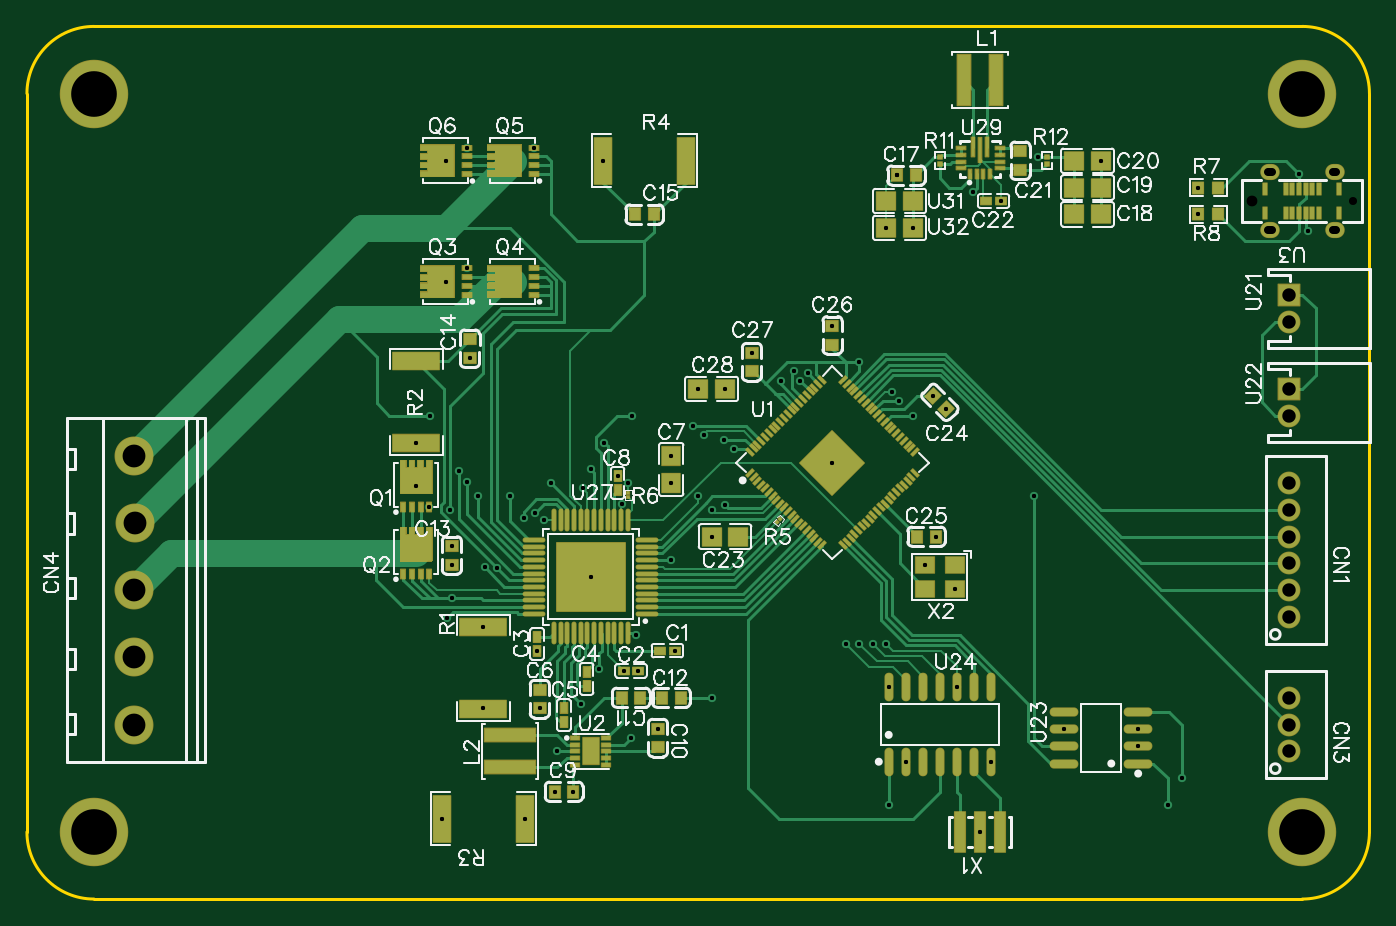
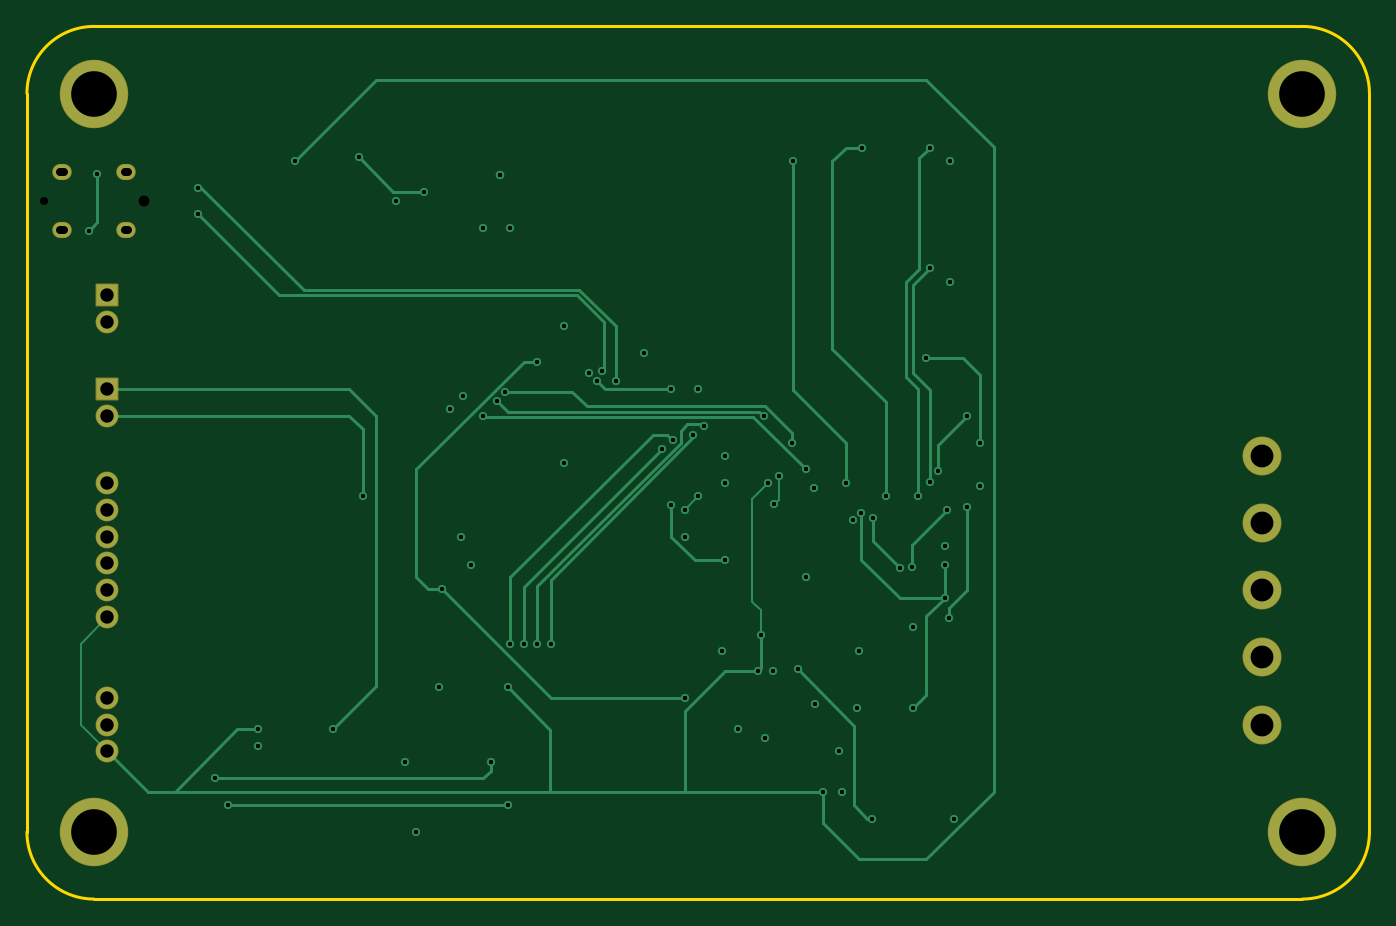
Circuit board: 10 layer files. Board 100.0 x 65.0 mm.
- drill: Drill_NPTH_Through.DRL (430 bytes)
- drill: Drill_PTH_Through.DRL (2405 bytes)
- drill: Drill_PTH_Through_Via.DRL (1900 bytes)
- outline: Gerber_BoardOutlineLayer.GKO (812 bytes)
- bottom_copper: Gerber_BottomLayer.GBL (8264 bytes)
- bottom_mask: Gerber_BottomSolderMaskLayer.GBS (1348 bytes)
- top_copper: Gerber_TopLayer.GTL (29433 bytes)
- paste: Gerber_TopPasteMaskLayer.GTP (30172 bytes)
- top_silk: Gerber_TopSilkscreenLayer.GTO (67939 bytes)
- top_mask: Gerber_TopSolderMaskLayer.GTS (37538 bytes)

=== drill: Drill_NPTH_Through.DRL ===
M48
METRIC,LZ,000.000
;FILE_FORMAT=3:3
;TYPE=NON_PLATED
;Layer: NPTH_Through
;EasyEDA v6.5.51, 2025-11-04 20:26:23
;623bb76df6fb496f828c8c95ac90ab9a,07aaf3ec58ed4e568cacc845e37e2e79,10
;Gerber Generator version 0.2
;Holesize 1 = 0.600 mm
T01C0.600
;Holesize 2 = 0.800 mm
T02C0.800
;Holesize 3 = 3.400 mm
T03C3.400
%
G05
G90
T01
X098750Y052000
T02
X091250Y052000
T03
X005000Y005000
X005000Y060000
X095000Y060000
X095000Y005000
M30

=== drill: Drill_PTH_Through.DRL ===
M48
METRIC,LZ,000.000
;FILE_FORMAT=3:3
;TYPE=PLATED
;Layer: PTH_Through
;EasyEDA v6.5.51, 2025-11-04 20:26:23
;623bb76df6fb496f828c8c95ac90ab9a,07aaf3ec58ed4e568cacc845e37e2e79,10
;Gerber Generator version 0.2
;Holesize 1 = 0.310 mm
T01C0.310
;Holesize 2 = 0.600 mm
T02C0.600
;Holesize 3 = 1.000 mm
T03C1.000
;Holesize 4 = 1.701 mm
T04C1.701
%
G05
G90
T01
X060000Y032500
X067700Y027000
X060000Y042700
X054000Y040700
X052000Y038000
X058150Y039150
X066900Y024875
X039300Y008000
X040700Y008000
X069100Y023125
X080000Y055000
X069270Y015769
X048000Y025250
X064190Y015769
X045350Y019700
X071810Y010231
X062000Y040000
X051000Y015000
X071000Y005000
X082772Y012635
X064190Y007000
X082772Y011365
X085000Y007000
X086000Y009000
X065460Y010231
X077227Y012635
X075000Y030000
X044455Y017000
X045545Y017000
X029975Y029235
X042000Y024000
X029000Y030765
X034100Y024700
X042600Y017100
X037066Y006000
X030934Y006000
X041300Y014500
X038000Y018455
X034000Y014234
X070450Y052700
X075300Y055241
X064800Y053900
X064800Y053900
X044800Y031000
X044000Y031545
X052700Y033550
X050400Y034600
X049600Y035250
X051900Y034200
X064000Y019000
X063000Y018999
X061999Y018999
X061000Y019000
X064400Y037800
X064950Y037100
X043000Y034000
X045100Y035950
X042000Y032000
X066000Y036000
X048245Y018500
X031300Y020900
X031650Y026300
X029000Y034000
X033000Y040300
X031501Y028999
X030000Y036000
X032150Y031900
X032765Y046975
X032750Y031050
X037850Y028750
X031235Y046000
X032765Y055975
X033600Y030000
X037000Y028400
X042934Y055000
X039000Y031000
X037765Y055975
X036000Y030000
X048000Y033000
X048000Y031000
X064000Y050000
X066000Y050000
X095400Y049750
X094750Y054000
X051999Y029350
X035000Y024650
X038200Y014200
X068495Y036505
X067505Y037495
X051000Y027000
X050000Y038000
X072545Y052000
X041400Y030600
X051000Y029000
X050000Y030000
X031650Y024900
X044350Y029400
X034000Y020266
X038499Y028199
X031650Y022400
X057550Y038600
X057150Y039300
X056150Y038600
X087246Y051000
X087246Y053000
X031235Y055000
X047000Y012700
X039500Y011000
X045000Y012000
T02
X097525Y049850G85X097275Y049850
X092725Y049850G85X092475Y049850
X092725Y054150G85X092475Y054150
X097525Y054150G85X097275Y054150
T03
X094000Y023000
X094000Y021000
X094000Y025000
X094000Y027000
X094000Y029000
X094000Y031000
X094000Y013000
X094000Y011000
X094000Y015000
X094000Y045000
X094000Y043000
X094000Y038000
X094000Y036000
T04
X007985Y013000
X007985Y017999
X007985Y023000
X008015Y028000
X007985Y033000
M30

=== drill: Drill_PTH_Through_Via.DRL ===
M48
METRIC,LZ,000.000
;FILE_FORMAT=3:3
;TYPE=PLATED
;Layer: PTH_Through_Via
;EasyEDA v6.5.51, 2025-11-04 20:26:23
;623bb76df6fb496f828c8c95ac90ab9a,07aaf3ec58ed4e568cacc845e37e2e79,10
;Gerber Generator version 0.2
;Holesize 1 = 0.310 mm
T01C0.310
%
G05
G90
T01
X060000Y032500
X067700Y027000
X060000Y042700
X054000Y040700
X052000Y038000
X058150Y039150
X066900Y024875
X039300Y008000
X040700Y008000
X069100Y023125
X080000Y055000
X069270Y015769
X048000Y025250
X064190Y015769
X045350Y019700
X071810Y010231
X062000Y040000
X051000Y015000
X071000Y005000
X082772Y012635
X064190Y007000
X082772Y011365
X085000Y007000
X086000Y009000
X065460Y010231
X077227Y012635
X075000Y030000
X044455Y017000
X045545Y017000
X029975Y029235
X042000Y024000
X029000Y030765
X034100Y024700
X042600Y017100
X037066Y006000
X030934Y006000
X041300Y014500
X038000Y018455
X034000Y014234
X070450Y052700
X075300Y055241
X064800Y053900
X064800Y053900
X044800Y031000
X044000Y031545
X052700Y033550
X050400Y034600
X049600Y035250
X051900Y034200
X064000Y019000
X063000Y018999
X061999Y018999
X061000Y019000
X064400Y037800
X064950Y037100
X043000Y034000
X045100Y035950
X042000Y032000
X066000Y036000
X048245Y018500
X031300Y020900
X031650Y026300
X029000Y034000
X033000Y040300
X031501Y028999
X030000Y036000
X032150Y031900
X032765Y046975
X032750Y031050
X037850Y028750
X031235Y046000
X032765Y055975
X033600Y030000
X037000Y028400
X042934Y055000
X039000Y031000
X037765Y055975
X036000Y030000
X048000Y033000
X048000Y031000
X064000Y050000
X066000Y050000
X095400Y049750
X094750Y054000
X051999Y029350
X035000Y024650
X038200Y014200
X068495Y036505
X067505Y037495
X051000Y027000
X050000Y038000
X072545Y052000
X041400Y030600
X051000Y029000
X050000Y030000
X031650Y024900
X044350Y029400
X034000Y020266
X038499Y028199
X031650Y022400
X057550Y038600
X057150Y039300
X056150Y038600
X087246Y051000
X087246Y053000
X031235Y055000
X047000Y012700
X039500Y011000
X045000Y012000
M30

=== outline: Gerber_BoardOutlineLayer.GKO ===
G04 Layer: BoardOutlineLayer*
G04 EasyEDA v6.5.51, 2025-11-04 20:26:23*
G04 623bb76df6fb496f828c8c95ac90ab9a,07aaf3ec58ed4e568cacc845e37e2e79,10*
G04 Gerber Generator version 0.2*
G04 Scale: 100 percent, Rotated: No, Reflected: No *
G04 Dimensions in millimeters *
G04 leading zeros omitted , absolute positions ,4 integer and 5 decimal *
%FSLAX45Y45*%
%MOMM*%

%ADD10C,0.2540*%
%ADD11C,0.0140*%
D10*
X499998Y6499987D02*
G01*
X9499981Y6499987D01*
X9499981Y0D02*
G01*
X499998Y0D01*
X9999979Y5999987D02*
G01*
X9999979Y499998D01*
X0Y499998D02*
G01*
X0Y5999987D01*
G75*
G01*
X499999Y0D02*
G02*
X0Y499999I0J499999D01*
G75*
G01*
X0Y5999988D02*
G02*
X499999Y6499987I499999J0D01*
G75*
G01*
X9999980Y499999D02*
G02*
X9499981Y0I-499999J0D01*
G75*
G01*
X9499981Y6499987D02*
G02*
X9999980Y5999988I0J-499999D01*

%LPD*%
M02*

=== bottom_copper: Gerber_BottomLayer.GBL (8264 bytes, source omitted) ===
=== bottom_mask: Gerber_BottomSolderMaskLayer.GBS ===
G04 Layer: BottomSolderMaskLayer*
G04 EasyEDA v6.5.51, 2025-11-04 20:26:23*
G04 623bb76df6fb496f828c8c95ac90ab9a,07aaf3ec58ed4e568cacc845e37e2e79,10*
G04 Gerber Generator version 0.2*
G04 Scale: 100 percent, Rotated: No, Reflected: No *
G04 Dimensions in millimeters *
G04 leading zeros omitted , absolute positions ,4 integer and 5 decimal *
%FSLAX45Y45*%
%MOMM*%

%AMMACRO1*4,1,8,-0.8211,-0.8508,-0.8508,-0.821,-0.8508,0.8211,-0.8211,0.8508,0.821,0.8508,0.8508,0.8211,0.8508,-0.821,0.821,-0.8508,-0.8211,-0.8508,0*%
%ADD10C,2.9016*%
%ADD11C,1.7016*%
%ADD12O,1.45161X1.201598*%
%ADD13MACRO1*%
%ADD14C,5.1016*%
%ADD15C,0.0112*%

%LPD*%
D10*
G01*
X798499Y1299997D03*
G01*
X798499Y1799869D03*
G01*
X798499Y2299995D03*
G01*
X801496Y2799994D03*
G01*
X798499Y3299993D03*
D11*
G01*
X9399981Y2299995D03*
G01*
X9399981Y2099995D03*
G01*
X9399981Y2499995D03*
G01*
X9399981Y2699994D03*
G01*
X9399981Y2899994D03*
G01*
X9399981Y3099993D03*
G01*
X9399981Y1299971D03*
G01*
X9399981Y1099972D03*
G01*
X9399981Y1499971D03*
D12*
G01*
X9739985Y4985004D03*
G01*
X9259976Y4985004D03*
G01*
X9259976Y5415000D03*
G01*
X9739985Y5415000D03*
D13*
G01*
X9399981Y4499990D03*
D11*
G01*
X9399981Y4299991D03*
D13*
G01*
X9399981Y3799992D03*
D11*
G01*
X9399981Y3599992D03*
D14*
G01*
X499998Y499998D03*
G01*
X499998Y5999987D03*
G01*
X9499981Y5999987D03*
G01*
X9499981Y499998D03*
M02*

=== top_copper: Gerber_TopLayer.GTL (29433 bytes, source omitted) ===
=== paste: Gerber_TopPasteMaskLayer.GTP (30172 bytes, source omitted) ===
=== top_silk: Gerber_TopSilkscreenLayer.GTO (67939 bytes, source omitted) ===
=== top_mask: Gerber_TopSolderMaskLayer.GTS (37538 bytes, source omitted) ===
